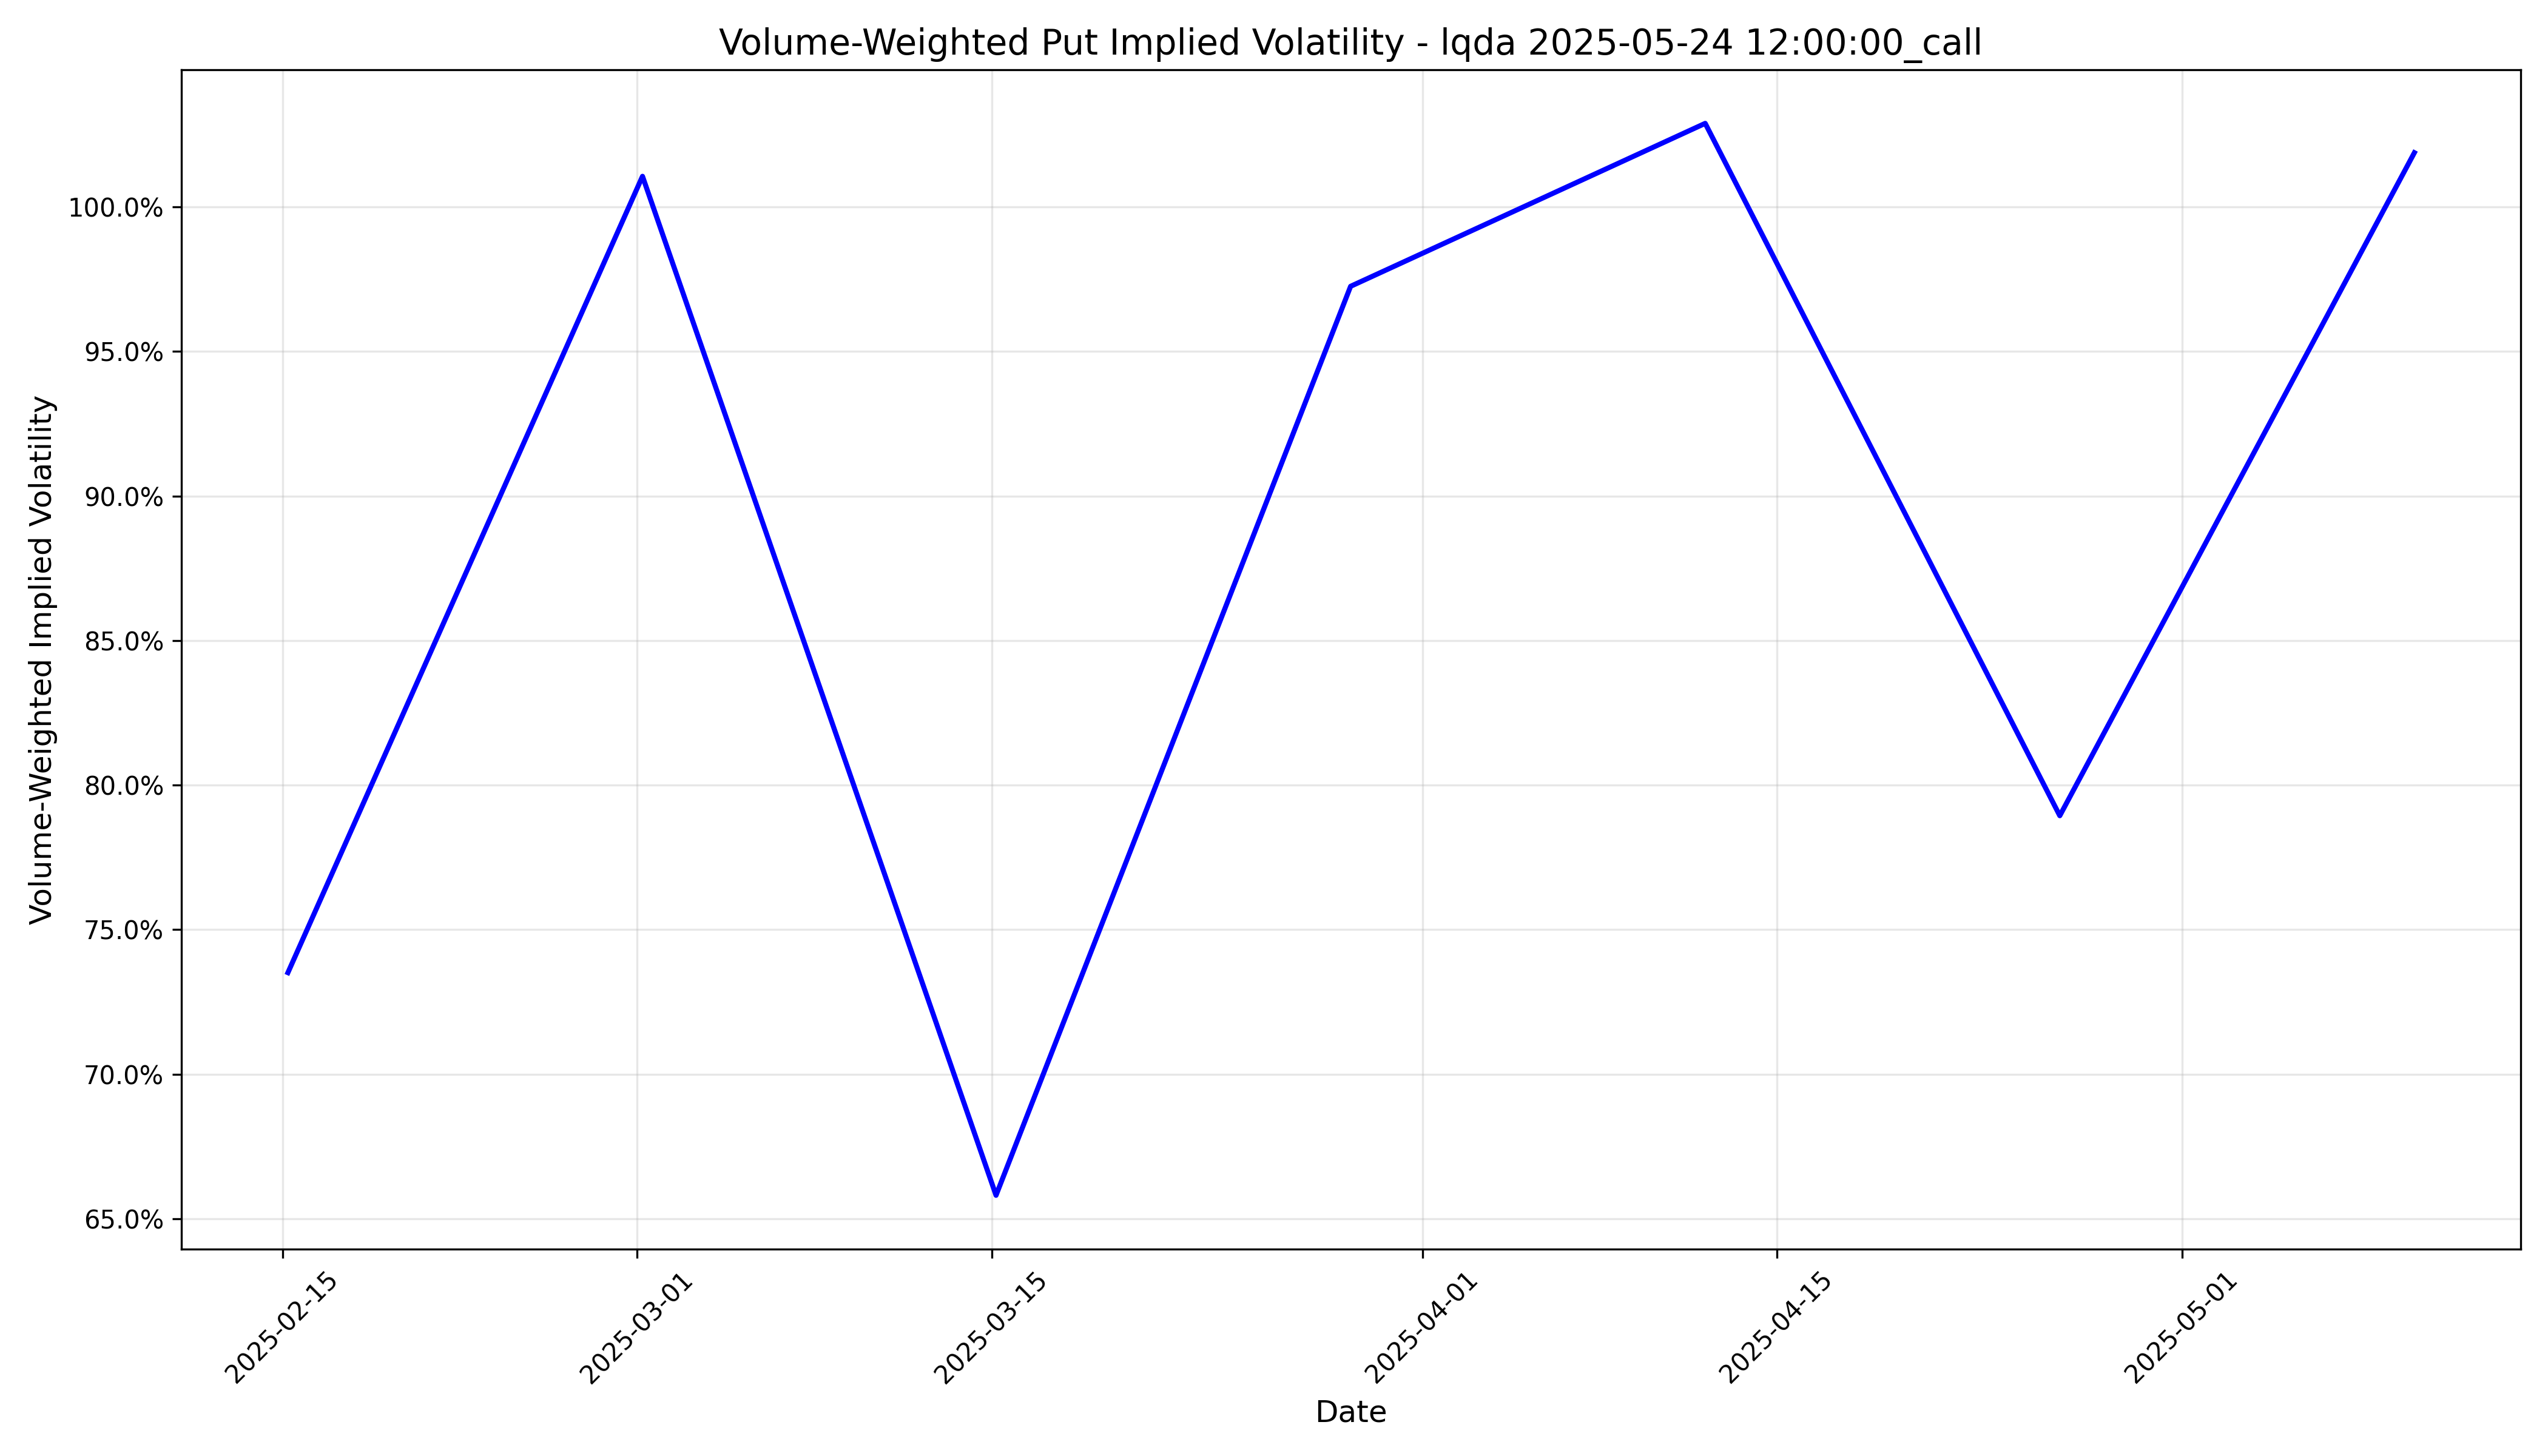

Values plotted in this chart, from the file beside it:
timestamp, implied_volatility
2025-02-15 05:00:00+00:00, 0.7351
2025-03-01 05:00:00+00:00, 1.011
2025-03-15 04:00:00+00:00, 0.6581
2025-03-29 04:00:00+00:00, 0.9726
2025-04-12 04:00:00+00:00, 1.029
2025-04-26 04:00:00+00:00, 0.7894
2025-05-10 04:00:00+00:00, 1.019
